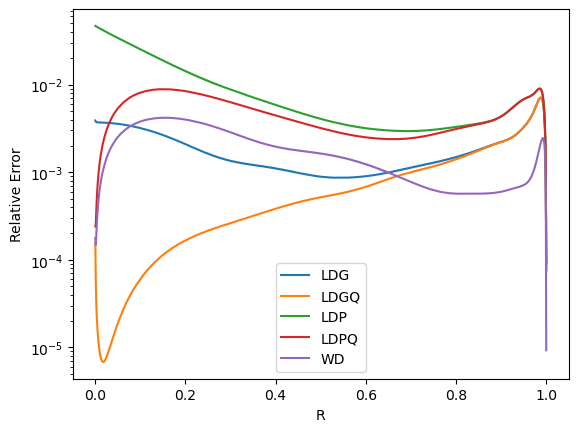

The table this chart was drawn from, first rows:
R, LDG, LDGQ, LDP, LDPQ, WD
0.0005, 3.90E-03, 1.53E-04, 4.68E-02, 2.40E-04, 1.77E-04
0.0015, 3.77E-03, 5.55E-05, 4.64E-02, 2.56E-04, 1.48E-04
0.0025, 3.74E-03, 3.30E-05, 4.61E-02, 3.60E-04, 1.91E-04
0.0035, 3.72E-03, 2.36E-05, 4.58E-02, 4.78E-04, 2.46E-04
0.0045, 3.72E-03, 1.84E-05, 4.54E-02, 6.00E-04, 3.04E-04
0.0055, 3.71E-03, 1.51E-05, 4.51E-02, 7.23E-04, 3.63E-04
0.0065, 3.71E-03, 1.29E-05, 4.48E-02, 8.46E-04, 4.23E-04
0.0075, 3.70E-03, 1.14E-05, 4.45E-02, 9.69E-04, 4.82E-04
0.0085, 3.70E-03, 1.02E-05, 4.42E-02, 1.09E-03, 5.41E-04
0.0095, 3.70E-03, 9.29E-06, 4.39E-02, 1.21E-03, 6.00E-04
0.0105, 3.70E-03, 8.60E-06, 4.37E-02, 1.34E-03, 6.58E-04
0.0115, 3.70E-03, 8.08E-06, 4.34E-02, 1.46E-03, 7.16E-04
0.0125, 3.69E-03, 7.67E-06, 4.31E-02, 1.58E-03, 7.73E-04
0.0135, 3.69E-03, 7.36E-06, 4.28E-02, 1.69E-03, 8.30E-04
0.0145, 3.69E-03, 7.14E-06, 4.25E-02, 1.81E-03, 8.86E-04
0.0155, 3.69E-03, 6.98E-06, 4.23E-02, 1.93E-03, 9.41E-04
0.0165, 3.69E-03, 6.89E-06, 4.20E-02, 2.05E-03, 9.96E-04
0.0175, 3.69E-03, 6.84E-06, 4.17E-02, 2.16E-03, 1.05E-03
0.0185, 3.68E-03, 6.84E-06, 4.15E-02, 2.28E-03, 1.10E-03
0.0195, 3.68E-03, 6.88E-06, 4.12E-02, 2.39E-03, 1.16E-03
0.0205, 3.68E-03, 6.96E-06, 4.10E-02, 2.50E-03, 1.21E-03
0.0215, 3.68E-03, 7.07E-06, 4.07E-02, 2.61E-03, 1.26E-03
0.0225, 3.67E-03, 7.22E-06, 4.04E-02, 2.72E-03, 1.31E-03
0.0235, 3.67E-03, 7.39E-06, 4.02E-02, 2.83E-03, 1.36E-03
0.0245, 3.67E-03, 7.59E-06, 3.99E-02, 2.94E-03, 1.41E-03
0.0255, 3.67E-03, 7.81E-06, 3.97E-02, 3.05E-03, 1.46E-03
0.0265, 3.66E-03, 8.06E-06, 3.94E-02, 3.15E-03, 1.51E-03
0.0275, 3.66E-03, 8.33E-06, 3.92E-02, 3.26E-03, 1.56E-03
0.0285, 3.66E-03, 8.62E-06, 3.90E-02, 3.36E-03, 1.61E-03
0.0295, 3.66E-03, 8.93E-06, 3.87E-02, 3.47E-03, 1.66E-03
0.0305, 3.65E-03, 9.26E-06, 3.85E-02, 3.57E-03, 1.70E-03
0.0315, 3.65E-03, 9.61E-06, 3.82E-02, 3.67E-03, 1.75E-03
0.0325, 3.65E-03, 9.98E-06, 3.80E-02, 3.77E-03, 1.80E-03
0.0335, 3.64E-03, 1.04E-05, 3.78E-02, 3.87E-03, 1.84E-03
0.0345, 3.64E-03, 1.08E-05, 3.75E-02, 3.96E-03, 1.89E-03
0.0355, 3.64E-03, 1.12E-05, 3.73E-02, 4.06E-03, 1.93E-03
0.0365, 3.63E-03, 1.16E-05, 3.71E-02, 4.16E-03, 1.97E-03
0.0375, 3.63E-03, 1.21E-05, 3.69E-02, 4.25E-03, 2.02E-03
0.0385, 3.62E-03, 1.25E-05, 3.66E-02, 4.34E-03, 2.06E-03
0.0395, 3.62E-03, 1.30E-05, 3.64E-02, 4.43E-03, 2.10E-03
0.0405, 3.62E-03, 1.35E-05, 3.62E-02, 4.53E-03, 2.14E-03
0.0415, 3.61E-03, 1.40E-05, 3.60E-02, 4.62E-03, 2.18E-03
0.0425, 3.61E-03, 1.45E-05, 3.58E-02, 4.70E-03, 2.23E-03
0.0435, 3.60E-03, 1.50E-05, 3.55E-02, 4.79E-03, 2.27E-03
0.0445, 3.60E-03, 1.56E-05, 3.53E-02, 4.88E-03, 2.31E-03
0.0455, 3.59E-03, 1.61E-05, 3.51E-02, 4.96E-03, 2.34E-03
0.0465, 3.59E-03, 1.67E-05, 3.49E-02, 5.05E-03, 2.38E-03
0.0475, 3.58E-03, 1.73E-05, 3.47E-02, 5.13E-03, 2.42E-03
0.0485, 3.58E-03, 1.78E-05, 3.45E-02, 5.21E-03, 2.46E-03
0.0495, 3.57E-03, 1.84E-05, 3.43E-02, 5.30E-03, 2.50E-03
0.0505, 3.57E-03, 1.91E-05, 3.41E-02, 5.38E-03, 2.53E-03
0.0515, 3.56E-03, 1.97E-05, 3.39E-02, 5.45E-03, 2.57E-03
0.0525, 3.56E-03, 2.03E-05, 3.37E-02, 5.53E-03, 2.60E-03
0.0535, 3.55E-03, 2.10E-05, 3.35E-02, 5.61E-03, 2.64E-03
0.0545, 3.55E-03, 2.16E-05, 3.33E-02, 5.69E-03, 2.67E-03
0.0555, 3.54E-03, 2.23E-05, 3.31E-02, 5.76E-03, 2.71E-03
0.0565, 3.53E-03, 2.30E-05, 3.29E-02, 5.83E-03, 2.74E-03
0.0575, 3.53E-03, 2.36E-05, 3.27E-02, 5.91E-03, 2.77E-03
0.0585, 3.52E-03, 2.43E-05, 3.25E-02, 5.98E-03, 2.81E-03
0.0595, 3.52E-03, 2.50E-05, 3.23E-02, 6.05E-03, 2.84E-03
... 940 more rows
